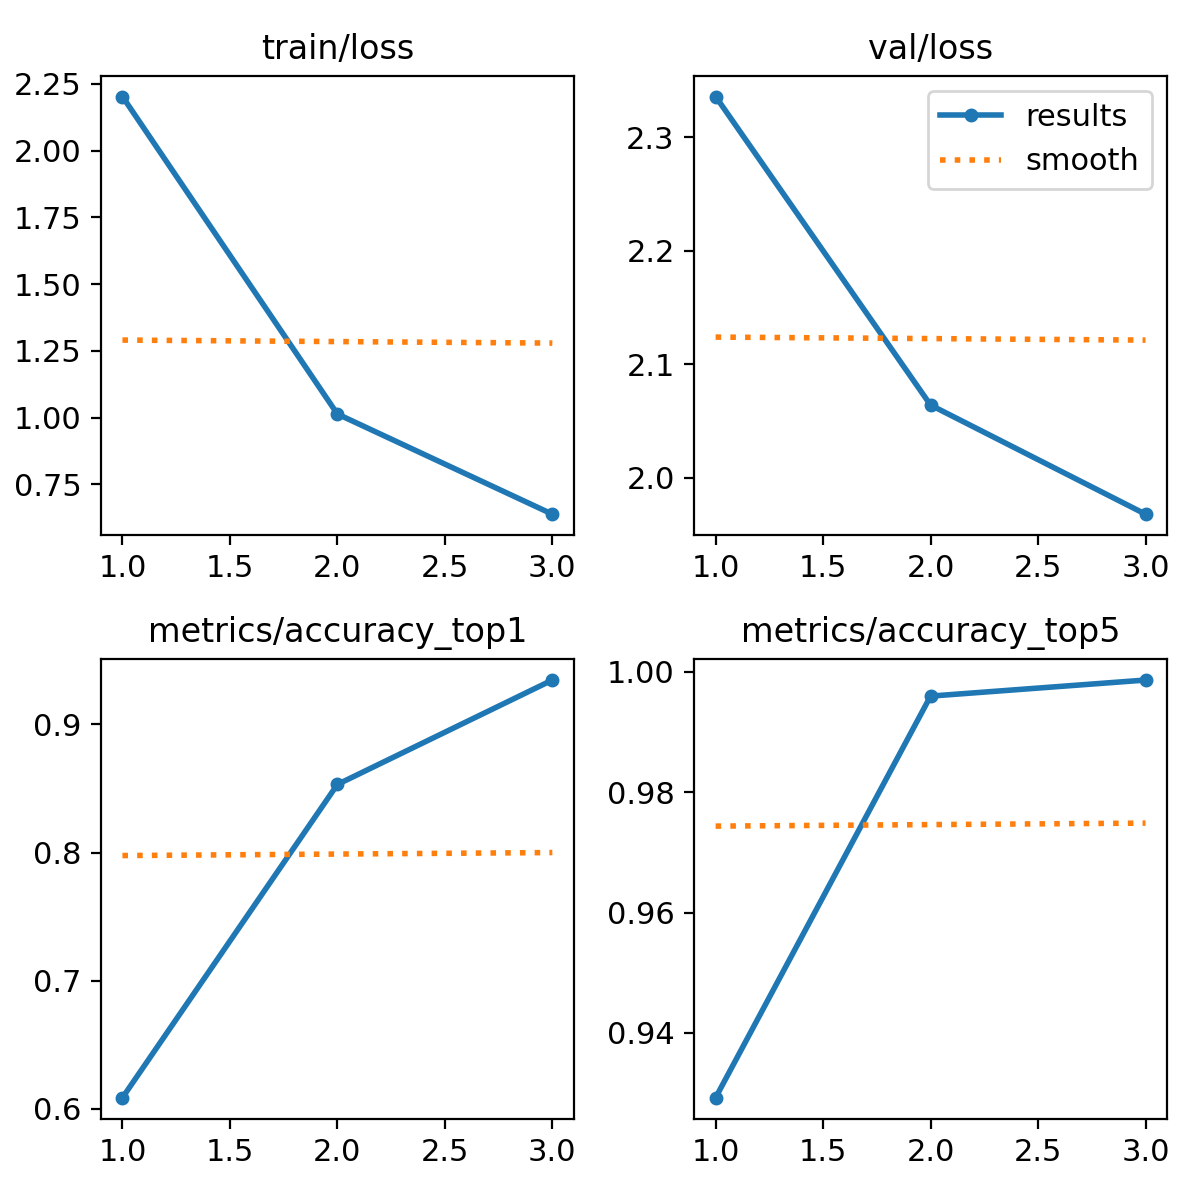

Source data for this figure (header and first rows):
epoch, train/loss, metrics/accuracy_top1, metrics/accuracy_top5, val/loss, lr/pg0, lr/pg1, lr/pg2
1, 2.203, 0.6088, 0.9292, 2.336, 0.0002373, 0.0002373, 0.0002373
2, 1.014, 0.8531, 0.996, 2.064, 0.0003184, 0.0003184, 0.0003184
3, 0.6387, 0.9346, 0.9987, 1.968, 0.0002425, 0.0002425, 0.0002425
